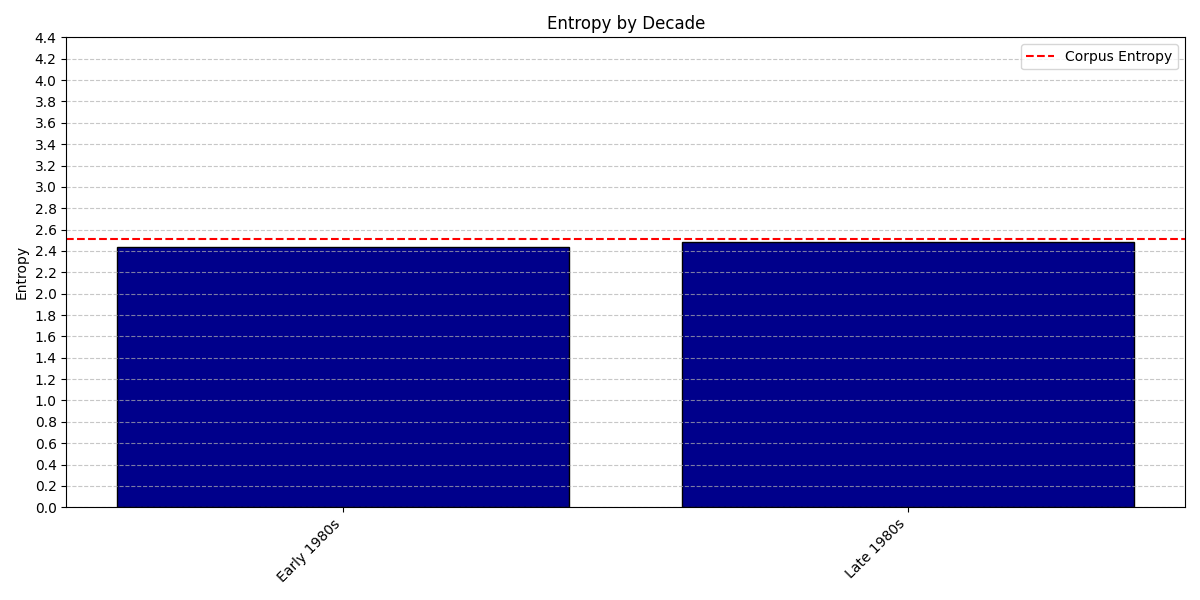

The table this chart was drawn from, first rows:
Decade, val
Early 1980s, 2.44
Late 1980s, 2.481
